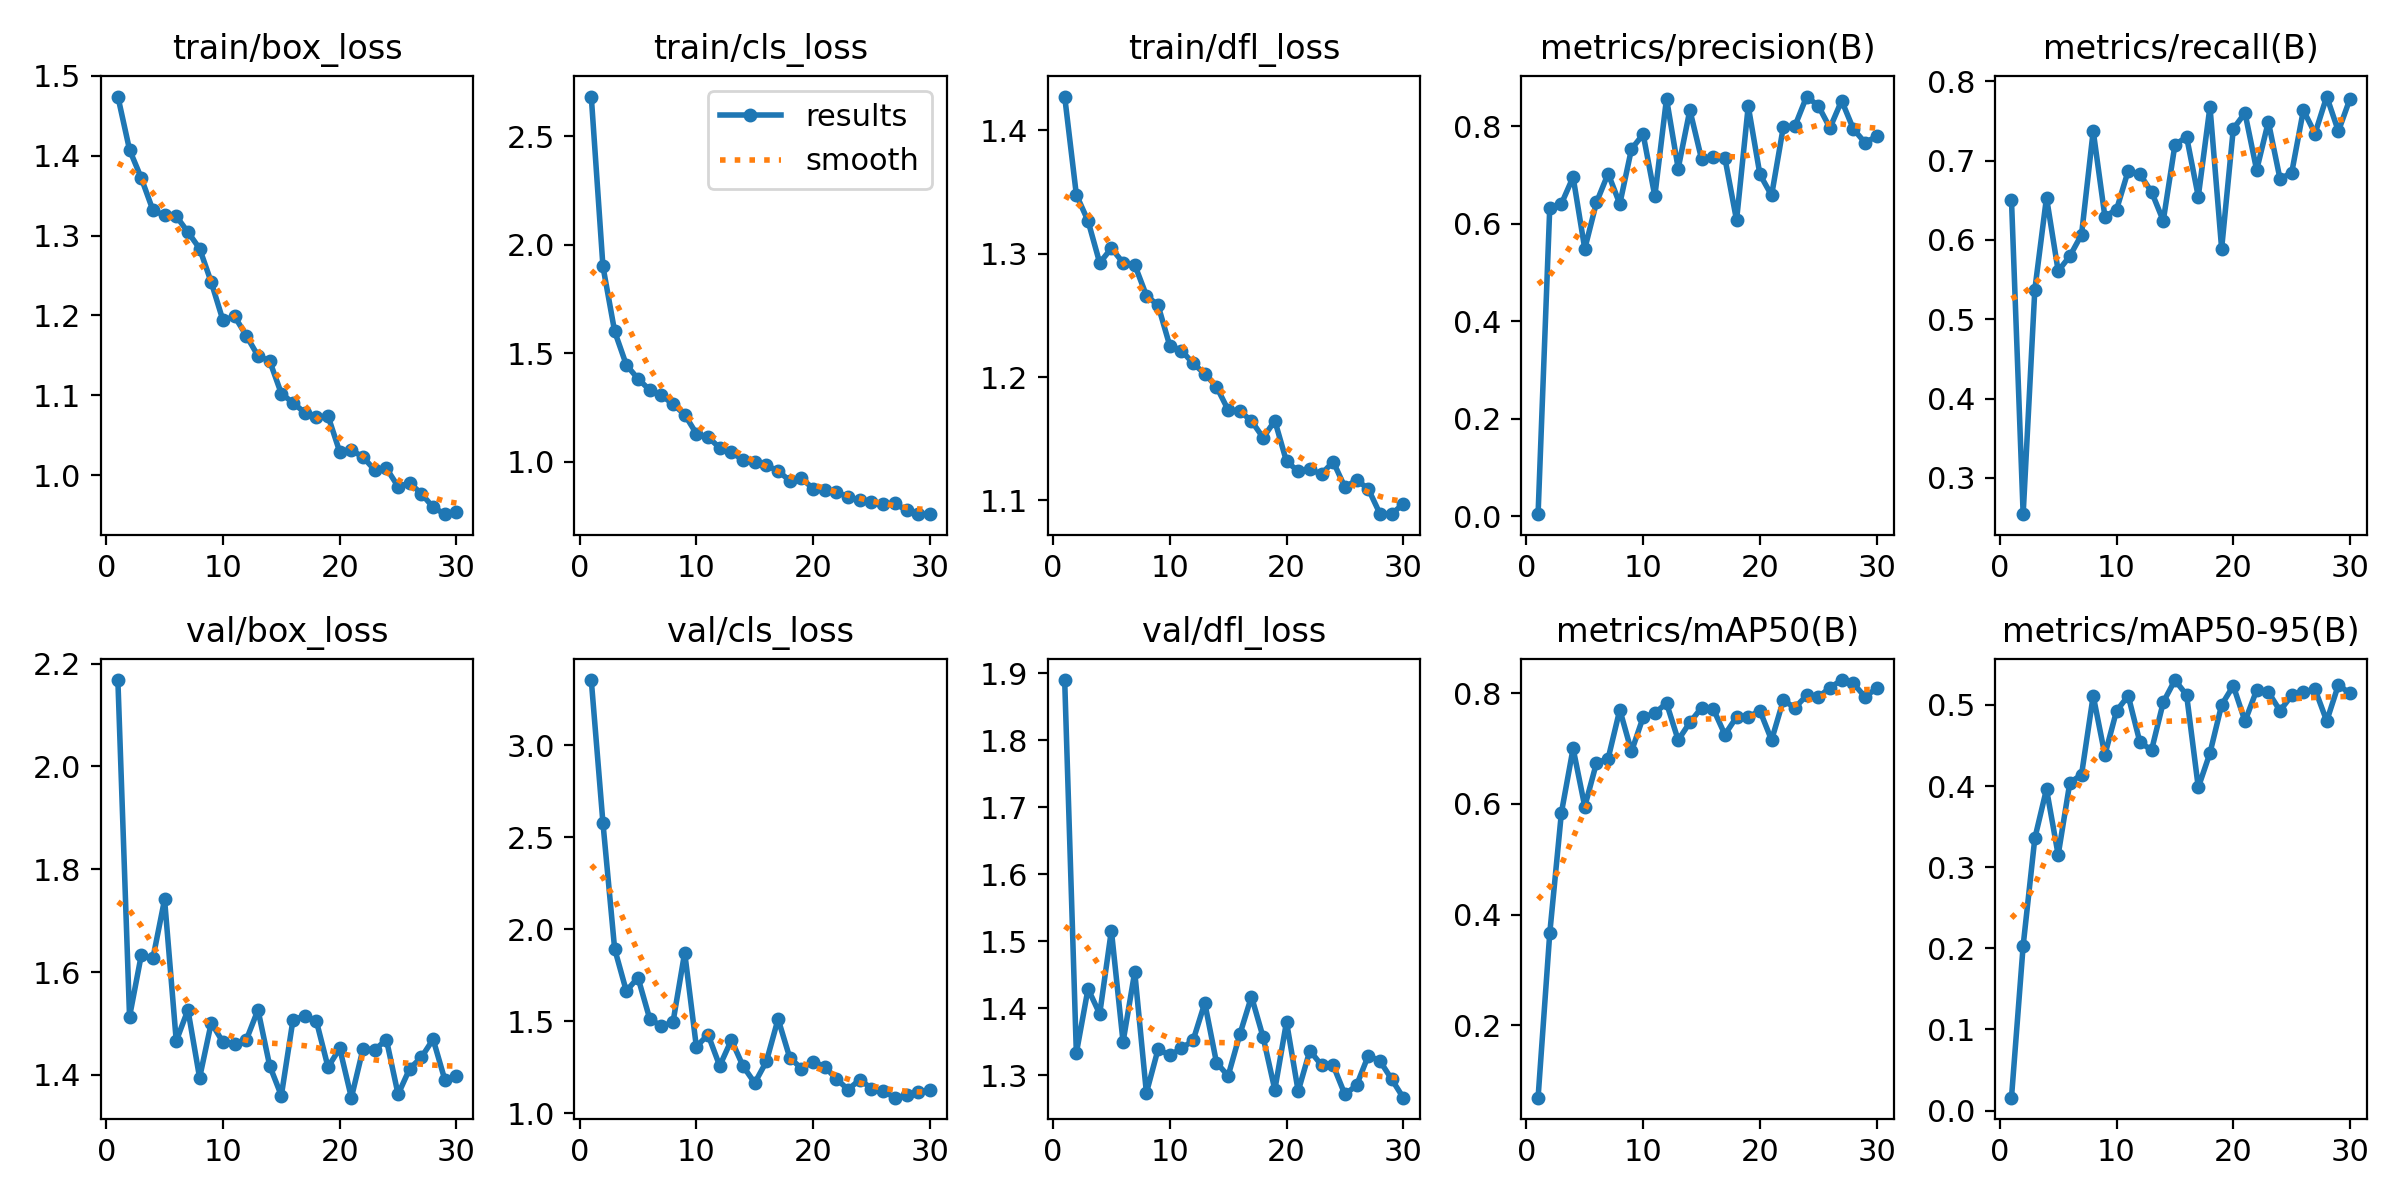

The data file committed next to this chart (first rows):
epoch, time, train/box_loss, train/cls_loss, train/dfl_loss, metrics/precision(B), metrics/recall(B), metrics/mAP50(B), metrics/mAP50-95(B), val/box_loss, val/cls_loss, val/dfl_loss, lr/pg0, lr/pg1, lr/pg2
1, 123.9, 1.474, 2.683, 1.427, 0.00381, 0.6507, 0.06957, 0.01583, 2.168, 3.354, 1.89, 0.0001556, 0.0001556, 0.08071
2, 244.5, 1.407, 1.9, 1.348, 0.6331, 0.2543, 0.3663, 0.2031, 1.513, 2.577, 1.333, 0.0003154, 0.0003154, 0.06087
3, 363.9, 1.372, 1.601, 1.327, 0.6412, 0.5374, 0.5842, 0.3356, 1.632, 1.894, 1.429, 0.0004748, 0.0004748, 0.04103
4, 483.4, 1.332, 1.446, 1.293, 0.6961, 0.6534, 0.7001, 0.3962, 1.627, 1.664, 1.392, 0.0006334, 0.0006334, 0.02119
5, 603.3, 1.325, 1.382, 1.304, 0.5486, 0.5608, 0.5951, 0.315, 1.741, 1.737, 1.516, 0.0007907, 0.0007907, 0.001346
6, 724.2, 1.324, 1.331, 1.293, 0.6438, 0.5796, 0.6738, 0.4043, 1.466, 1.514, 1.35, 0.0007924, 0.0007924, 0.0007924
7, 844.2, 1.304, 1.307, 1.291, 0.7031, 0.6066, 0.6818, 0.4139, 1.526, 1.473, 1.454, 0.0007891, 0.0007891, 0.0007891
8, 961, 1.284, 1.265, 1.266, 0.6409, 0.7374, 0.77, 0.5113, 1.394, 1.495, 1.274, 0.0007851, 0.0007851, 0.0007851
9, 1079, 1.241, 1.217, 1.258, 0.7537, 0.6294, 0.6945, 0.4383, 1.501, 1.873, 1.339, 0.0007806, 0.0007806, 0.0007806
10, 1197, 1.194, 1.129, 1.225, 0.7838, 0.6382, 0.7566, 0.4927, 1.464, 1.361, 1.33, 0.0007755, 0.0007755, 0.0007755
11, 1315, 1.199, 1.114, 1.222, 0.6569, 0.6873, 0.7637, 0.5112, 1.46, 1.427, 1.34, 0.0007699, 0.0007699, 0.0007699
12, 1433, 1.175, 1.064, 1.211, 0.8572, 0.6826, 0.7819, 0.454, 1.468, 1.257, 1.352, 0.0007636, 0.0007636, 0.0007636
13, 1551, 1.149, 1.043, 1.203, 0.7135, 0.6605, 0.7152, 0.4443, 1.526, 1.398, 1.408, 0.0007568, 0.0007568, 0.0007568
14, 1669, 1.143, 1.008, 1.192, 0.8336, 0.6241, 0.7469, 0.5032, 1.418, 1.256, 1.319, 0.0007495, 0.0007495, 0.0007495
15, 1786, 1.102, 0.999, 1.173, 0.7333, 0.7199, 0.7734, 0.5306, 1.36, 1.164, 1.299, 0.0007416, 0.0007416, 0.0007416
16, 1904, 1.09, 0.9836, 1.172, 0.7369, 0.7299, 0.7716, 0.5121, 1.507, 1.281, 1.361, 0.0007333, 0.0007333, 0.0007333
17, 2021, 1.078, 0.9573, 1.164, 0.7353, 0.6545, 0.725, 0.3983, 1.514, 1.512, 1.418, 0.0007244, 0.0007244, 0.0007244
18, 2140, 1.072, 0.913, 1.151, 0.6075, 0.7679, 0.7568, 0.4406, 1.505, 1.302, 1.357, 0.000715, 0.000715, 0.000715
19, 2258, 1.074, 0.9233, 1.165, 0.8418, 0.589, 0.7569, 0.5001, 1.415, 1.243, 1.278, 0.0007051, 0.0007051, 0.0007051
20, 2377, 1.029, 0.8765, 1.132, 0.7015, 0.7401, 0.7681, 0.5235, 1.452, 1.28, 1.38, 0.0006948, 0.0006948, 0.0006948
21, 2496, 1.031, 0.87, 1.124, 0.6584, 0.76, 0.7151, 0.4798, 1.356, 1.252, 1.276, 0.000684, 0.000684, 0.000684
22, 2616, 1.022, 0.8618, 1.125, 0.7983, 0.688, 0.7869, 0.5182, 1.451, 1.186, 1.337, 0.0006728, 0.0006728, 0.0006728
23, 2737, 1.006, 0.8364, 1.121, 0.8008, 0.749, 0.7736, 0.5157, 1.449, 1.128, 1.315, 0.0006612, 0.0006612, 0.0006612
24, 2855, 1.008, 0.8216, 1.131, 0.8613, 0.6769, 0.7956, 0.4929, 1.468, 1.183, 1.315, 0.0006492, 0.0006492, 0.0006492
25, 2972, 0.9856, 0.8129, 1.111, 0.8424, 0.6846, 0.7924, 0.5116, 1.362, 1.134, 1.271, 0.0006368, 0.0006368, 0.0006368
26, 3090, 0.9902, 0.8062, 1.117, 0.7969, 0.7634, 0.8098, 0.5162, 1.412, 1.122, 1.285, 0.000624, 0.000624, 0.000624
27, 3209, 0.9765, 0.8077, 1.109, 0.853, 0.7341, 0.8235, 0.5192, 1.434, 1.084, 1.329, 0.0006109, 0.0006109, 0.0006109
28, 3328, 0.9598, 0.7764, 1.089, 0.7949, 0.7807, 0.8175, 0.4801, 1.469, 1.097, 1.322, 0.0005975, 0.0005975, 0.0005975
29, 3446, 0.951, 0.7599, 1.089, 0.7667, 0.737, 0.7932, 0.5246, 1.391, 1.114, 1.294, 0.0005838, 0.0005838, 0.0005838
30, 3564, 0.9539, 0.7584, 1.097, 0.7798, 0.7782, 0.8086, 0.514, 1.399, 1.126, 1.267, 0.0005698, 0.0005698, 0.0005698
